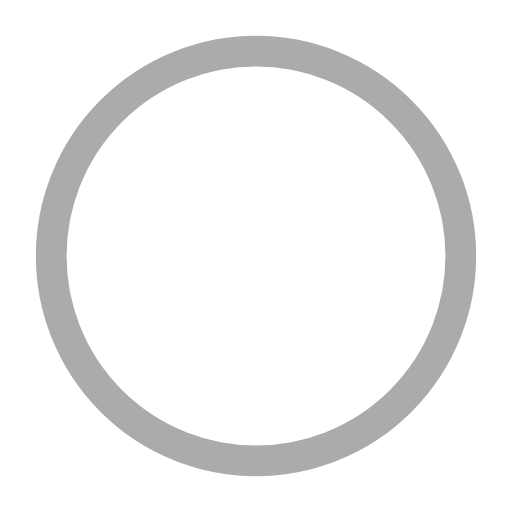
t = 0.00 s
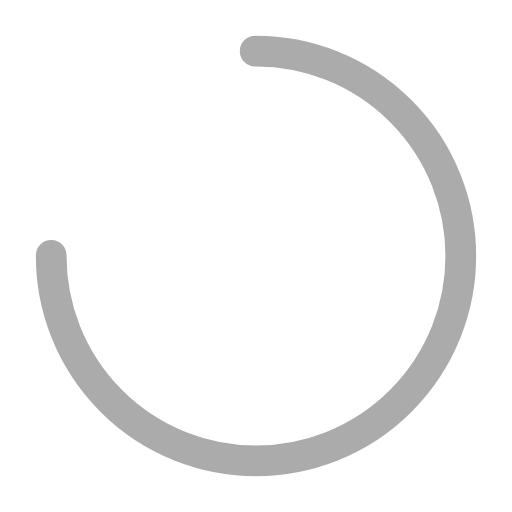
t = 0.25 s
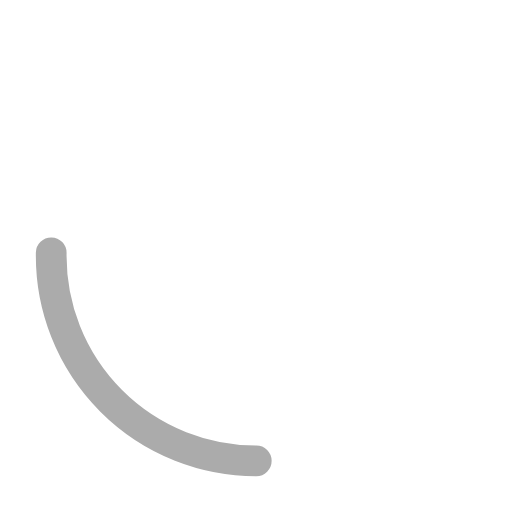
t = 0.75 s
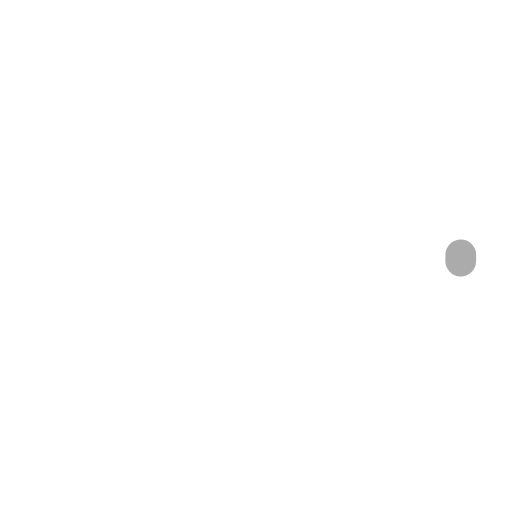
t = 1.00 s
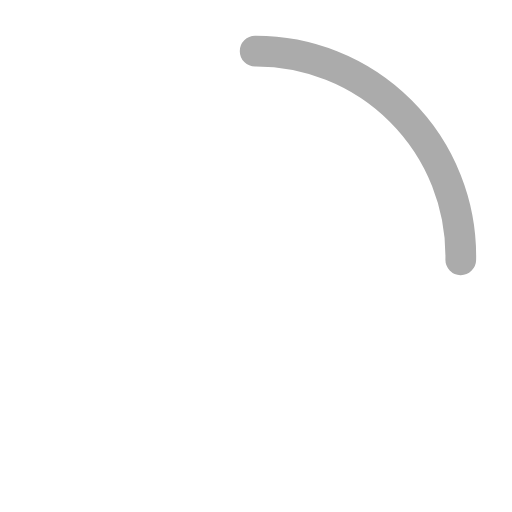
t = 1.25 s
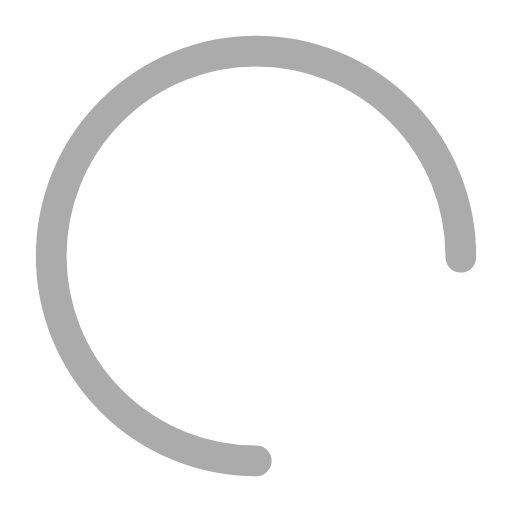
t = 1.75 s

The animated SVG that drew these frames (rendered in a browser with its animation timeline set to each time). Animation: 2 SMIL elements (animate=2); one cycle of 2.00 s, repeats indefinitely.

<?xml version="1.0" encoding="utf-8"?><svg width='120px' height='120px' xmlns="http://www.w3.org/2000/svg" viewBox="0 0 100 100" preserveAspectRatio="xMidYMid" class="uil-ring-alt"><rect x="0" y="0" width="100" height="100" fill="none" class="bk"></rect><circle cx="50" cy="50" r="40" stroke="#ffffff" fill="none" stroke-width="10" stroke-linecap="round"></circle><circle cx="50" cy="50" r="40" stroke="#ababab" fill="none" stroke-width="6" stroke-linecap="round"><animate attributeName="stroke-dashoffset" dur="2s" repeatCount="indefinite" from="0" to="502"></animate><animate attributeName="stroke-dasharray" dur="2s" repeatCount="indefinite" values="251 0;1 250;251 0"></animate></circle></svg>
